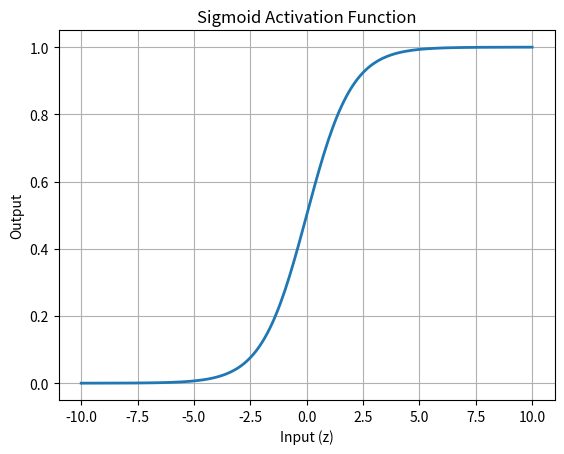

The script that saved this image:
import numpy as np
import matplotlib.pyplot as plt

# Sigmoid Function
def sigmoid(z):
    return 1 / (1 + np.exp(-z))

# Generate input values
z = np.linspace(-10, 10, 200)

# Apply Sigmoid
sigmoid_values = sigmoid(z)

# Plot
plt.plot(z, sigmoid_values, linewidth=2)
plt.title("Sigmoid Activation Function")
plt.xlabel("Input (z)")
plt.ylabel("Output")
plt.grid()
plt.show()
